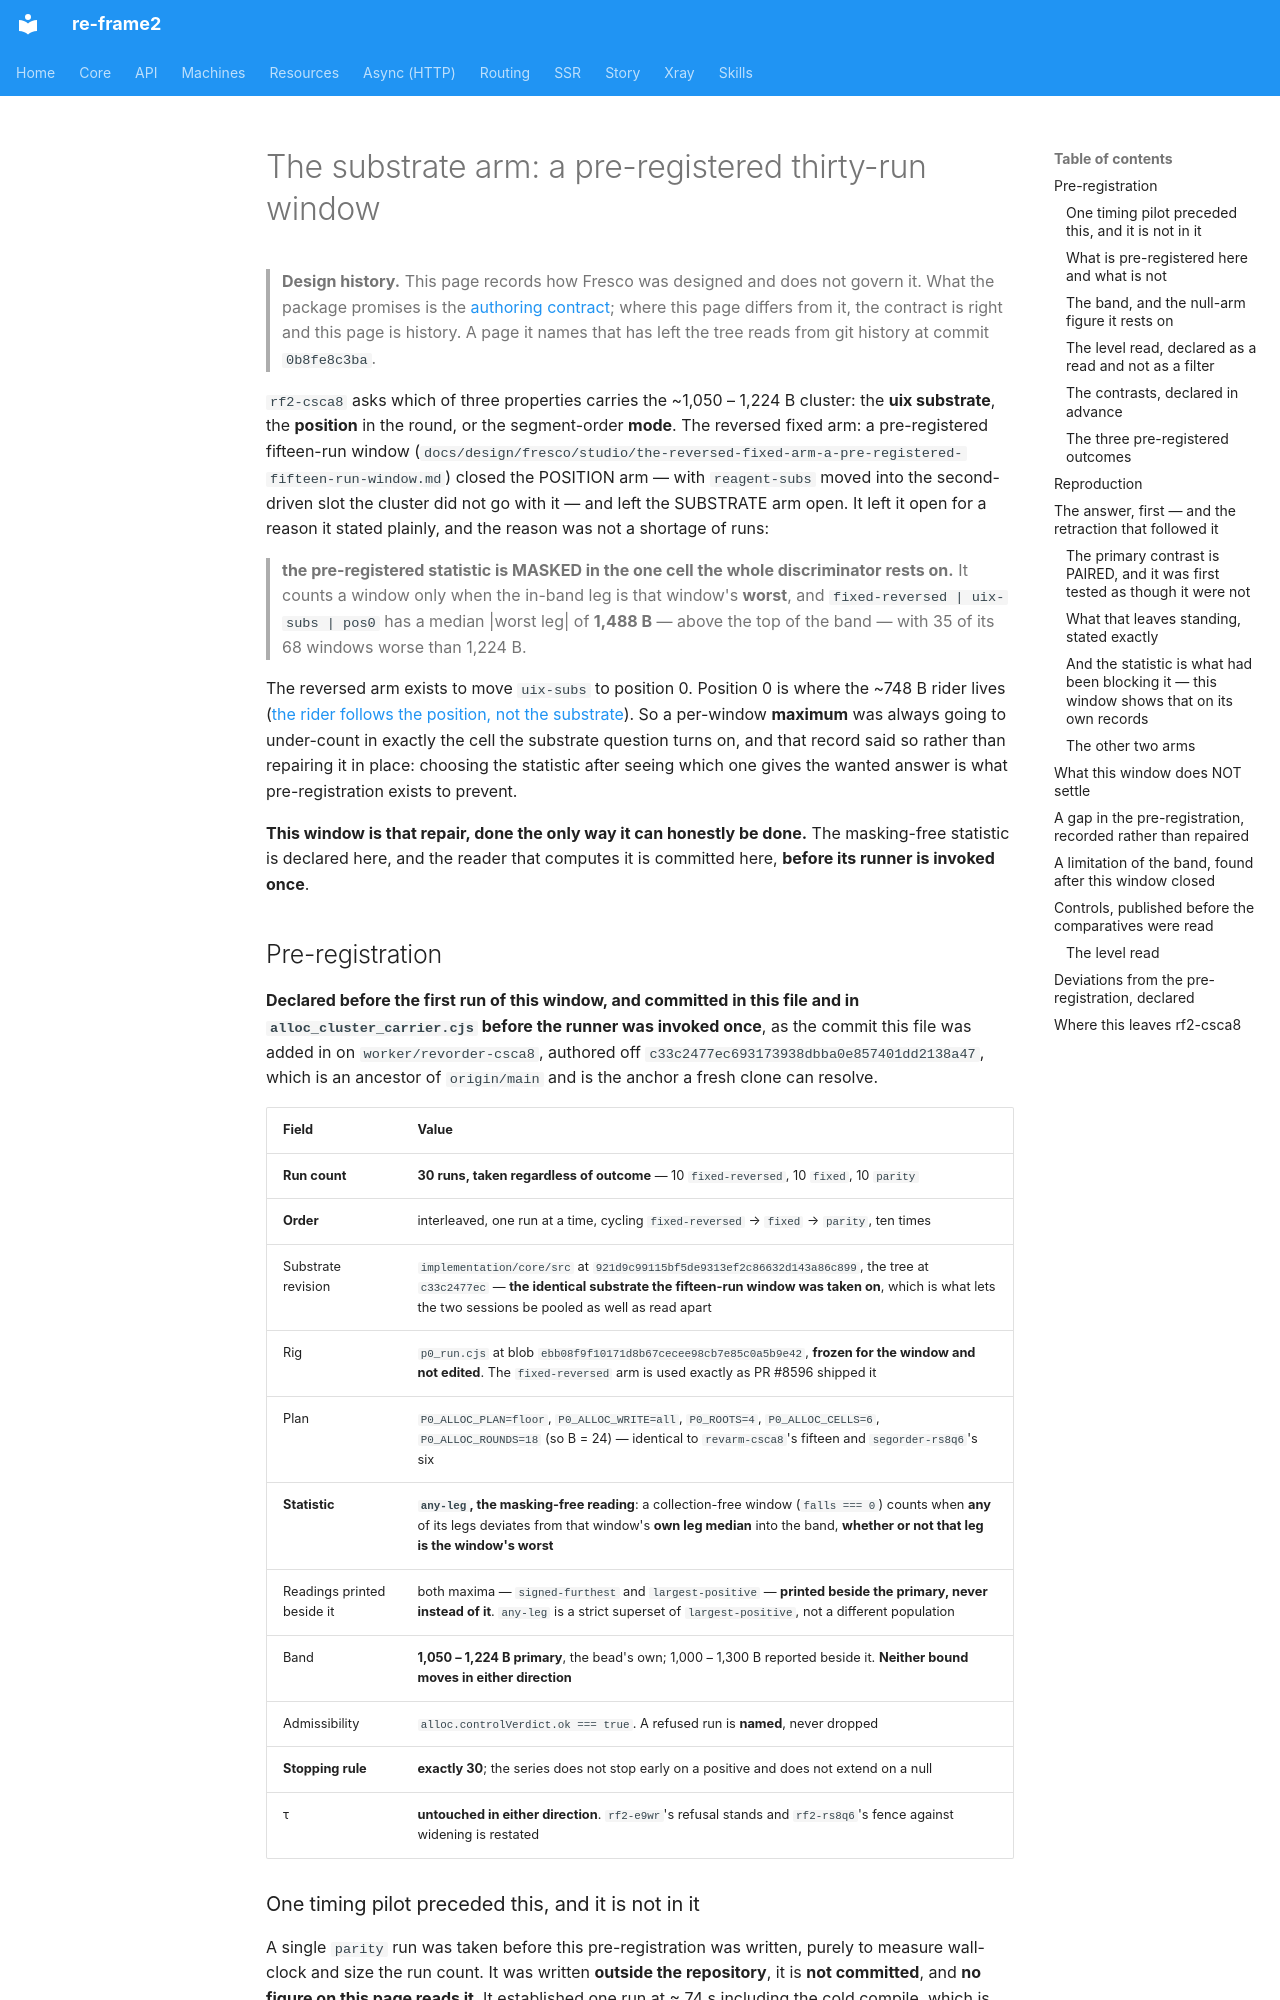

repository: day8/re-frame2 · page: design/fresco/studio/the-substrate-arm-a-pre-registered-thirty-run-window/index.html · generator: mkdocs

# The substrate arm: a pre-registered thirty-run window

> **Design history.** This page records how Fresco was designed and does not govern it. What the package promises is the [authoring contract](../../../../implementation/fresco/spec/authoring-contract.md); where this page differs from it, the contract is right and this page is history. A page it names that has left the tree reads from git history at commit `0b8fe8c3ba`.

`rf2-csca8` asks which of three properties carries the ~1,050 – 1,224 B cluster:
the **uix substrate**, the **position** in the round, or the segment-order
**mode**. The reversed fixed arm: a pre-registered fifteen-run
window (`docs/design/fresco/studio/the-reversed-fixed-arm-a-pre-registered-fifteen-run-window.md`) closed the
POSITION arm — with `reagent-subs` moved into the second-driven slot the cluster
did not go with it — and left the SUBSTRATE arm open. It left it open for a
reason it stated plainly, and the reason was not a shortage of runs:

> **the pre-registered statistic is MASKED in the one cell the whole
> discriminator rests on.** It counts a window only when the in-band leg is that
> window's **worst**, and `fixed-reversed | uix-subs | pos0` has a median |worst
> leg| of **1,488 B** — above the top of the band — with 35 of its 68 windows
> worse than 1,224 B.

The reversed arm exists to move `uix-subs` to position 0. Position 0 is where the
~748 B rider lives ([the rider follows the position, not the
substrate](the-rider-follows-the-position-not-the-substrate.md)). So a per-window
**maximum** was always going to under-count in exactly the cell the substrate
question turns on, and that record said so rather than repairing it in place:
choosing the statistic after seeing which one gives the wanted answer is what
pre-registration exists to prevent.

**This window is that repair, done the only way it can honestly be done.** The
masking-free statistic is declared here, and the reader that computes it is
committed here, **before its runner is invoked once**.

## Pre-registration

**Declared before the first run of this window, and committed in this file and in
`alloc_cluster_carrier.cjs` before the runner was invoked once**, as the commit
this file was added in on `worker/revorder-csca8`, authored off
`c33c2477ec693173938dbba0e857401dd2138a47`, which is an ancestor of `origin/main`
and is the anchor a fresh clone can resolve.

| Field | Value |
|---|---|
| **Run count** | **30 runs, taken regardless of outcome** — 10 `fixed-reversed`, 10 `fixed`, 10 `parity` |
| **Order** | interleaved, one run at a time, cycling `fixed-reversed` → `fixed` → `parity`, ten times |
| Substrate revision | `implementation/core/src` at `921d9c99115bf5de9313ef2c86632d143a86c899`, the tree at `c33c2477ec` — **the identical substrate the fifteen-run window was taken on**, which is what lets the two sessions be pooled as well as read apart |
| Rig | `p0_run.cjs` at blob `ebb08f9f10171d8b67cecee98cb7e85c0a5b9e42`, **frozen for the window and not edited**. The `fixed-reversed` arm is used exactly as PR #8596 shipped it |
| Plan | `P0_ALLOC_PLAN=floor`, `P0_ALLOC_WRITE=all`, `P0_ROOTS=4`, `P0_ALLOC_CELLS=6`, `P0_ALLOC_ROUNDS=18` (so B = 24) — identical to `revarm-csca8`'s fifteen and `segorder-rs8q6`'s six |
| **Statistic** | **`any-leg`, the masking-free reading**: a collection-free window (`falls === 0`) counts when **any** of its legs deviates from that window's **own leg median** into the band, **whether or not that leg is the window's worst** |
| Readings printed beside it | both maxima — `signed-furthest` and `largest-positive` — **printed beside the primary, never instead of it**. `any-leg` is a strict superset of `largest-positive`, not a different population |
| Band | **1,050 – 1,224 B primary**, the bead's own; 1,000 – 1,300 B reported beside it. **Neither bound moves in either direction** |
| Admissibility | `alloc.controlVerdict.ok === true`. A refused run is **named**, never dropped |
| **Stopping rule** | **exactly 30**; the series does not stop early on a positive and does not extend on a null |
| τ | **untouched in either direction**. `rf2-e9wr`'s refusal stands and `rf2-rs8q6`'s fence against widening is restated |

### One timing pilot preceded this, and it is not in it

A single `parity` run was taken before this pre-registration was written, purely
to measure wall-clock and size the run count. It was written **outside the
repository**, it is **not committed**, and **no figure on this page reads it**.
It established one run at ≈ 74 s including the cold compile, which is what sizes
30 runs at ≈ 37 min of runner time.
